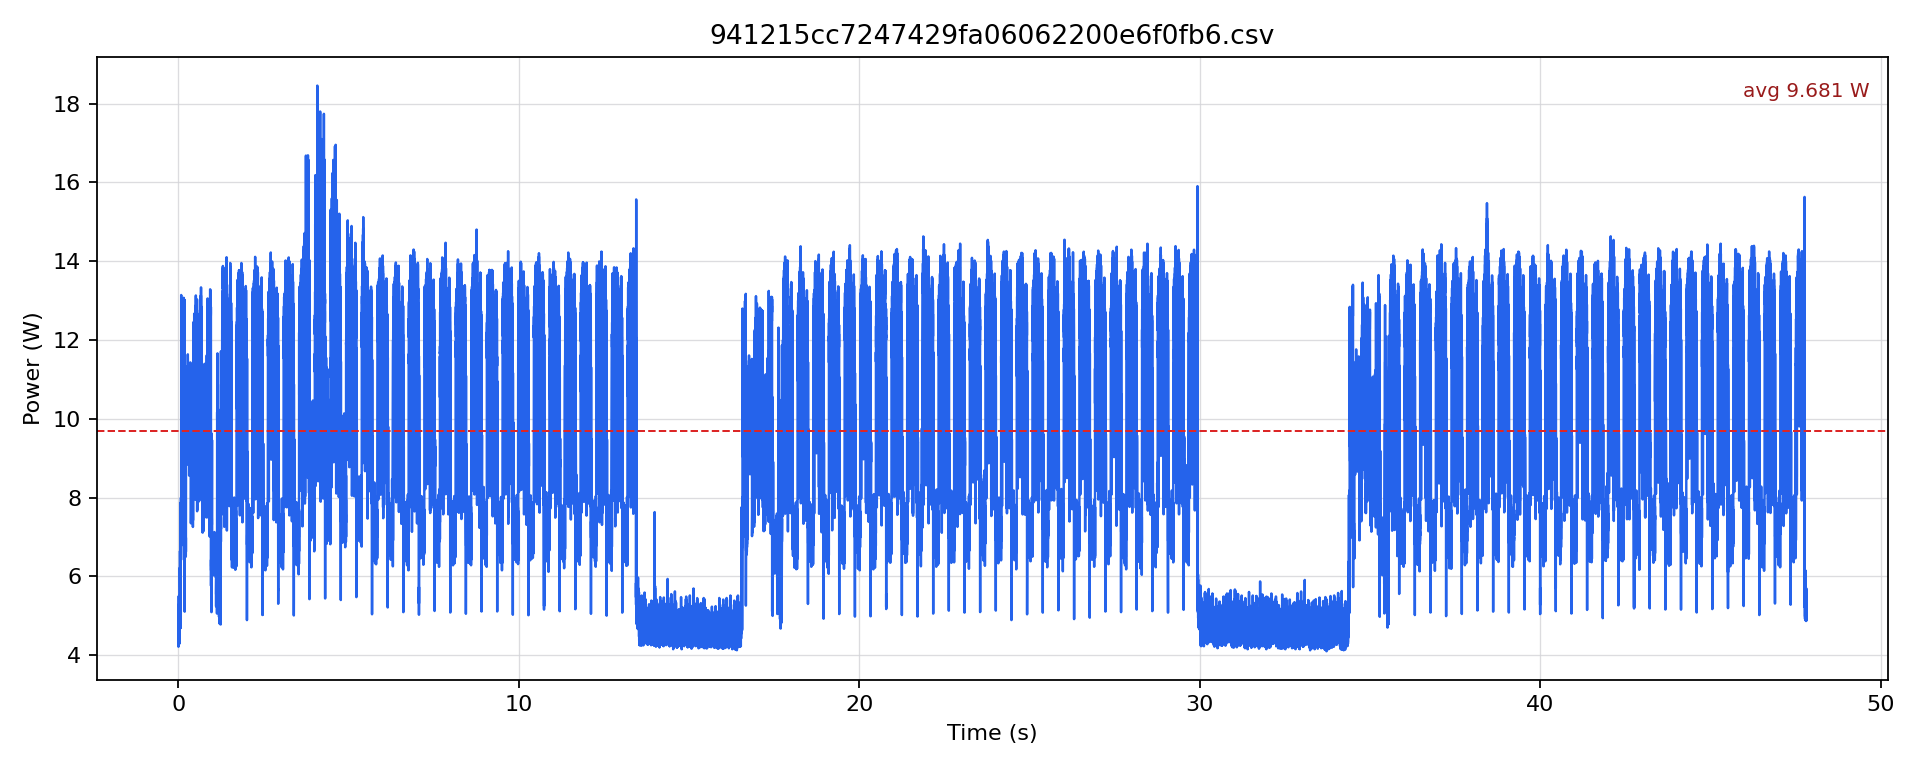

The data file committed next to this chart (first rows):
timestamp [us], current [mA], voltage [mV], power [W]
0.0, 401.1, 12251, 4.914
500.0, 350.5, 12252, 4.294
1000, 362.1, 12251, 4.436
1500, 365.2, 12250, 4.474
2000, 397.9, 12249, 4.874
2500, 352.6, 12249, 4.319
3000, 365.2, 12251, 4.475
3500, 372.6, 12247, 4.564
4000, 394.8, 12245, 4.834
4500, 350.5, 12248, 4.293
5000, 365.3, 12246, 4.473
5500, 368.4, 12246, 4.512
6000, 403.2, 12245, 4.937
6500, 344.2, 12248, 4.216
7000, 364.2, 12246, 4.46
7500, 357.9, 12246, 4.383
8000, 396.9, 12245, 4.86
8500, 348.4, 12248, 4.267
9000, 361, 12248, 4.422
9500, 363.1, 12249, 4.448
10000, 389.5, 12249, 4.771
10500, 353.7, 12251, 4.333
11000, 362.1, 12248, 4.435
11500, 380, 12248, 4.654
12000, 417.9, 12246, 5.118
12500, 388.4, 12245, 4.756
13000, 397.9, 12239, 4.87
13500, 402.1, 12239, 4.922
14000, 431.7, 12239, 5.283
14500, 371.6, 12240, 4.548
15000, 403.2, 12240, 4.935
15500, 405.3, 12239, 4.961
16000, 449.6, 12238, 5.502
16500, 380, 12241, 4.652
17000, 406.4, 12240, 4.974
17500, 413.7, 12239, 5.064
18000, 428.5, 12240, 5.245
18500, 389.5, 12239, 4.767
19000, 412.7, 12238, 5.05
19500, 419, 12236, 5.127
20000, 424.3, 12236, 5.192
20500, 384.2, 12239, 4.702
21000, 403.2, 12239, 4.935
21500, 385.3, 12238, 4.715
22000, 409.5, 12240, 5.013
22500, 354.7, 12241, 4.342
23000, 375.8, 12240, 4.6
23500, 368.4, 12243, 4.511
24000, 413.7, 12243, 5.065
24500, 349.5, 12246, 4.279
25000, 369.5, 12246, 4.525
25500, 369.5, 12247, 4.525
26000, 392.6, 12245, 4.808
26500, 357.9, 12247, 4.383
27000, 364.2, 12251, 4.462
27500, 369.5, 12249, 4.526
28000, 389.5, 12247, 4.77
28500, 357.9, 12247, 4.383
29000, 373.7, 12245, 4.576
29500, 375.8, 12247, 4.602
... 95,586 more rows
